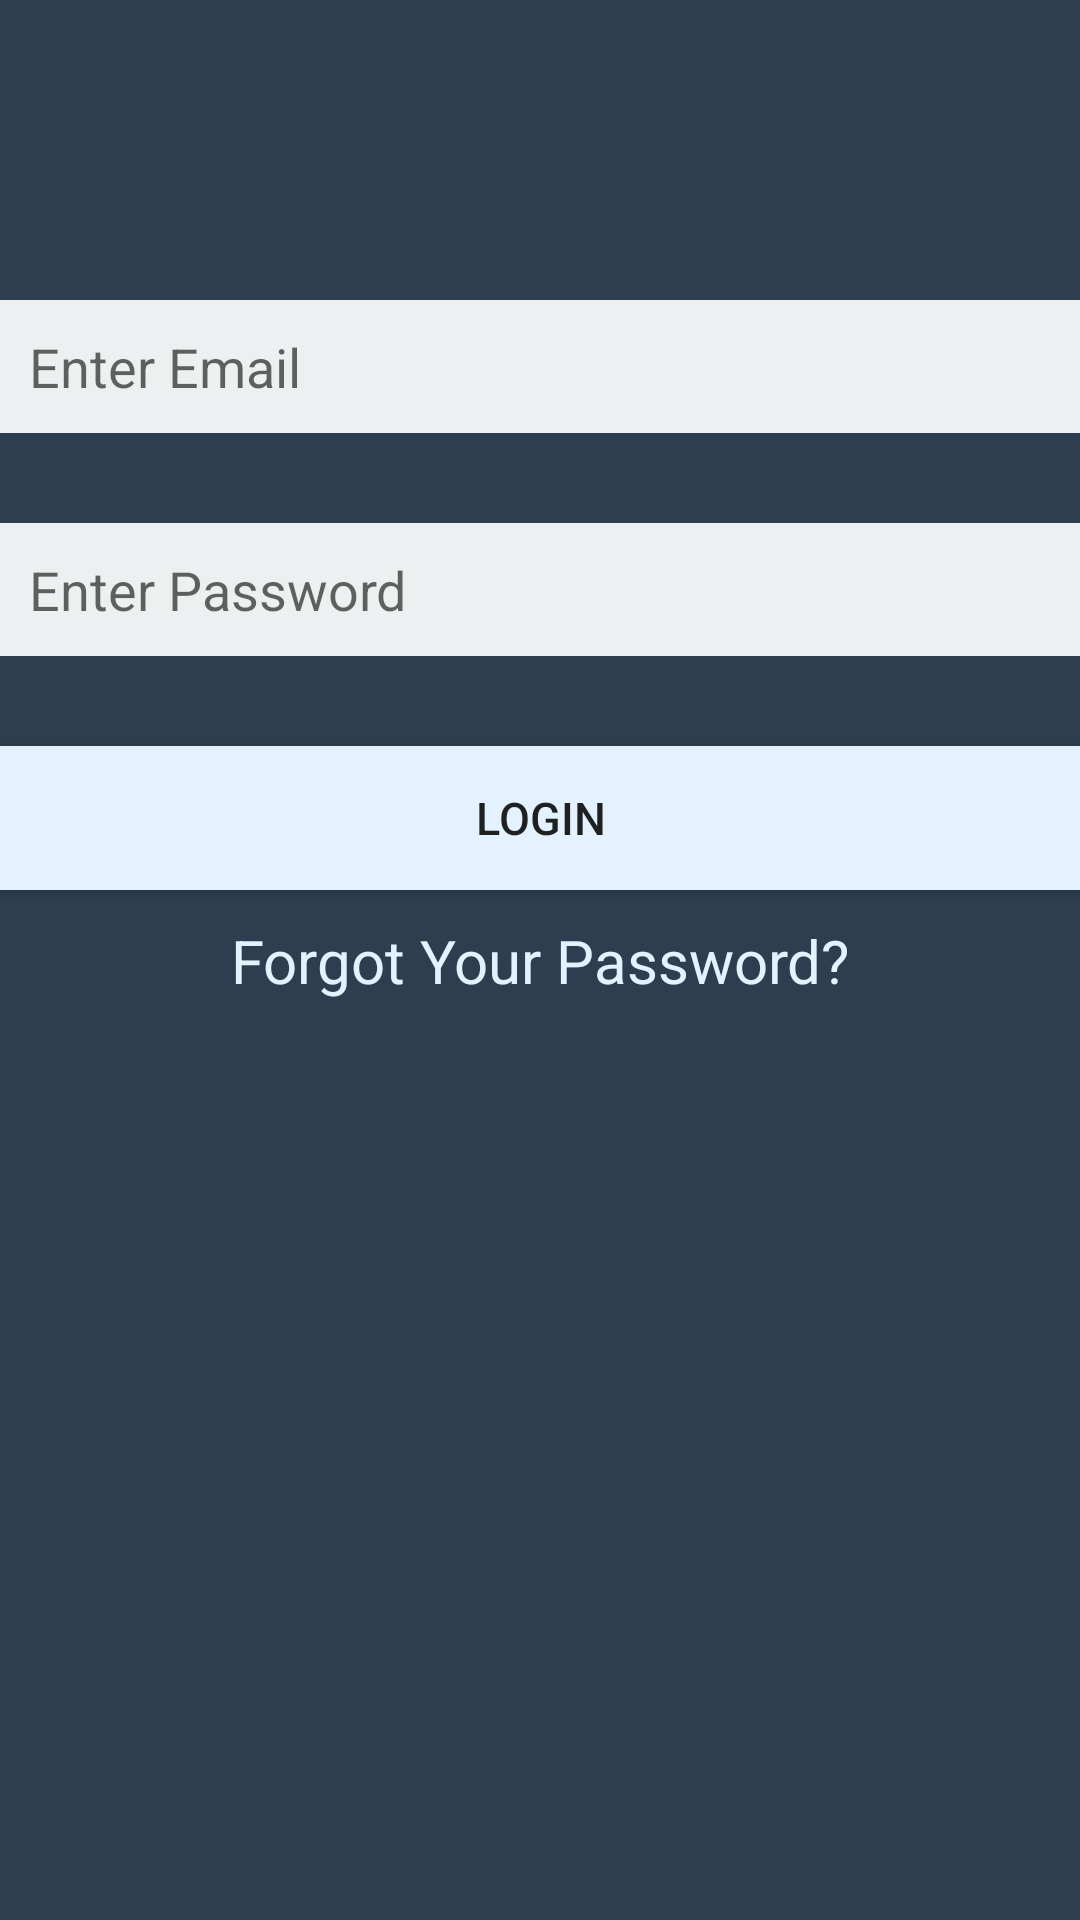

Write the Android layout XML for this screen, with the resource values it uses.
<!-- AndroidManifest.xml: activity theme NoTitle -->
<!-- res/layout/activity_login.xml -->
<RelativeLayout xmlns:android="http://schemas.android.com/apk/res/android"
    xmlns:tools="http://schemas.android.com/tools" android:layout_width="match_parent"
    android:layout_height="match_parent" android:paddingLeft="@dimen/activity_horizontal_margin"
    android:paddingRight="@dimen/activity_horizontal_margin"
    android:paddingTop="@dimen/activity_vertical_margin"
    android:paddingBottom="@dimen/activity_vertical_margin" tools:context=".LoginActivity">


    <LinearLayout
        android:orientation="vertical"
        android:layout_width="fill_parent"
        android:layout_height="fill_parent"
        android:paddingTop="100dp">

        <EditText
            android:layout_width = "fill_parent"
            android:layout_height = "wrap_content"
            android:id = "@+id/editText_login_id"
            android:padding = "10dp"
            android:hint="@string/LOGIN_LOGINID_PLACEHOLDER"
            android:background = "@color/textbox_background"/>
        <EditText
            android:layout_width = "fill_parent"
            android:layout_height = "wrap_content"
            android:id = "@+id/editText_login_password"
            android:hint="@string/LOGIN_PASSWORD_PLACEHOLDER"
            android:padding = "10dp"
            android:layout_marginTop = "30dp"
            android:background = "@color/textbox_background"/>
        <Button
            android:layout_width = "fill_parent"
            android:layout_height = "wrap_content"
            android:text="@string/LOGIN_SUBMIT_BUTTON"
            android:textSize="15dp"
            android:padding = "10dp"
            android:layout_marginTop = "30dp"
            android:background="@color/form_button_background"
            android:id = "@+id/button_login_submit"/>

        <TextView
            android:layout_width="fill_parent"
            android:layout_height="wrap_content"
            android:id="@+id/textview_forgot_password"
            android:paddingTop="10dp"
            android:textSize="20dp"
            android:gravity="center"
            android:textColor="@color/form_button_background"
            android:text="@string/FORGOT_PASSWORD_TEXTVIEW"/>

    </LinearLayout>


</RelativeLayout>
<!-- resources referenced by this layout -->
<resources>
  <color name="form_button_background">#E4F1FE</color>
  <color name="textbox_background">#ECF0F1</color>
  <string name="FORGOT_PASSWORD_TEXTVIEW">Forgot Your Password?</string>
  <string name="LOGIN_LOGINID_PLACEHOLDER">Enter Email</string>
  <string name="LOGIN_PASSWORD_PLACEHOLDER">Enter Password</string>
  <string name="LOGIN_SUBMIT_BUTTON">Login</string>
  <style name="NoTitle" parent="Theme.AppCompat.Light.NoActionBar">
          <item name="android:windowBackground">@color/background_color</item>
      </style>
  <color name="background_color">#2c3e50</color>
</resources>
